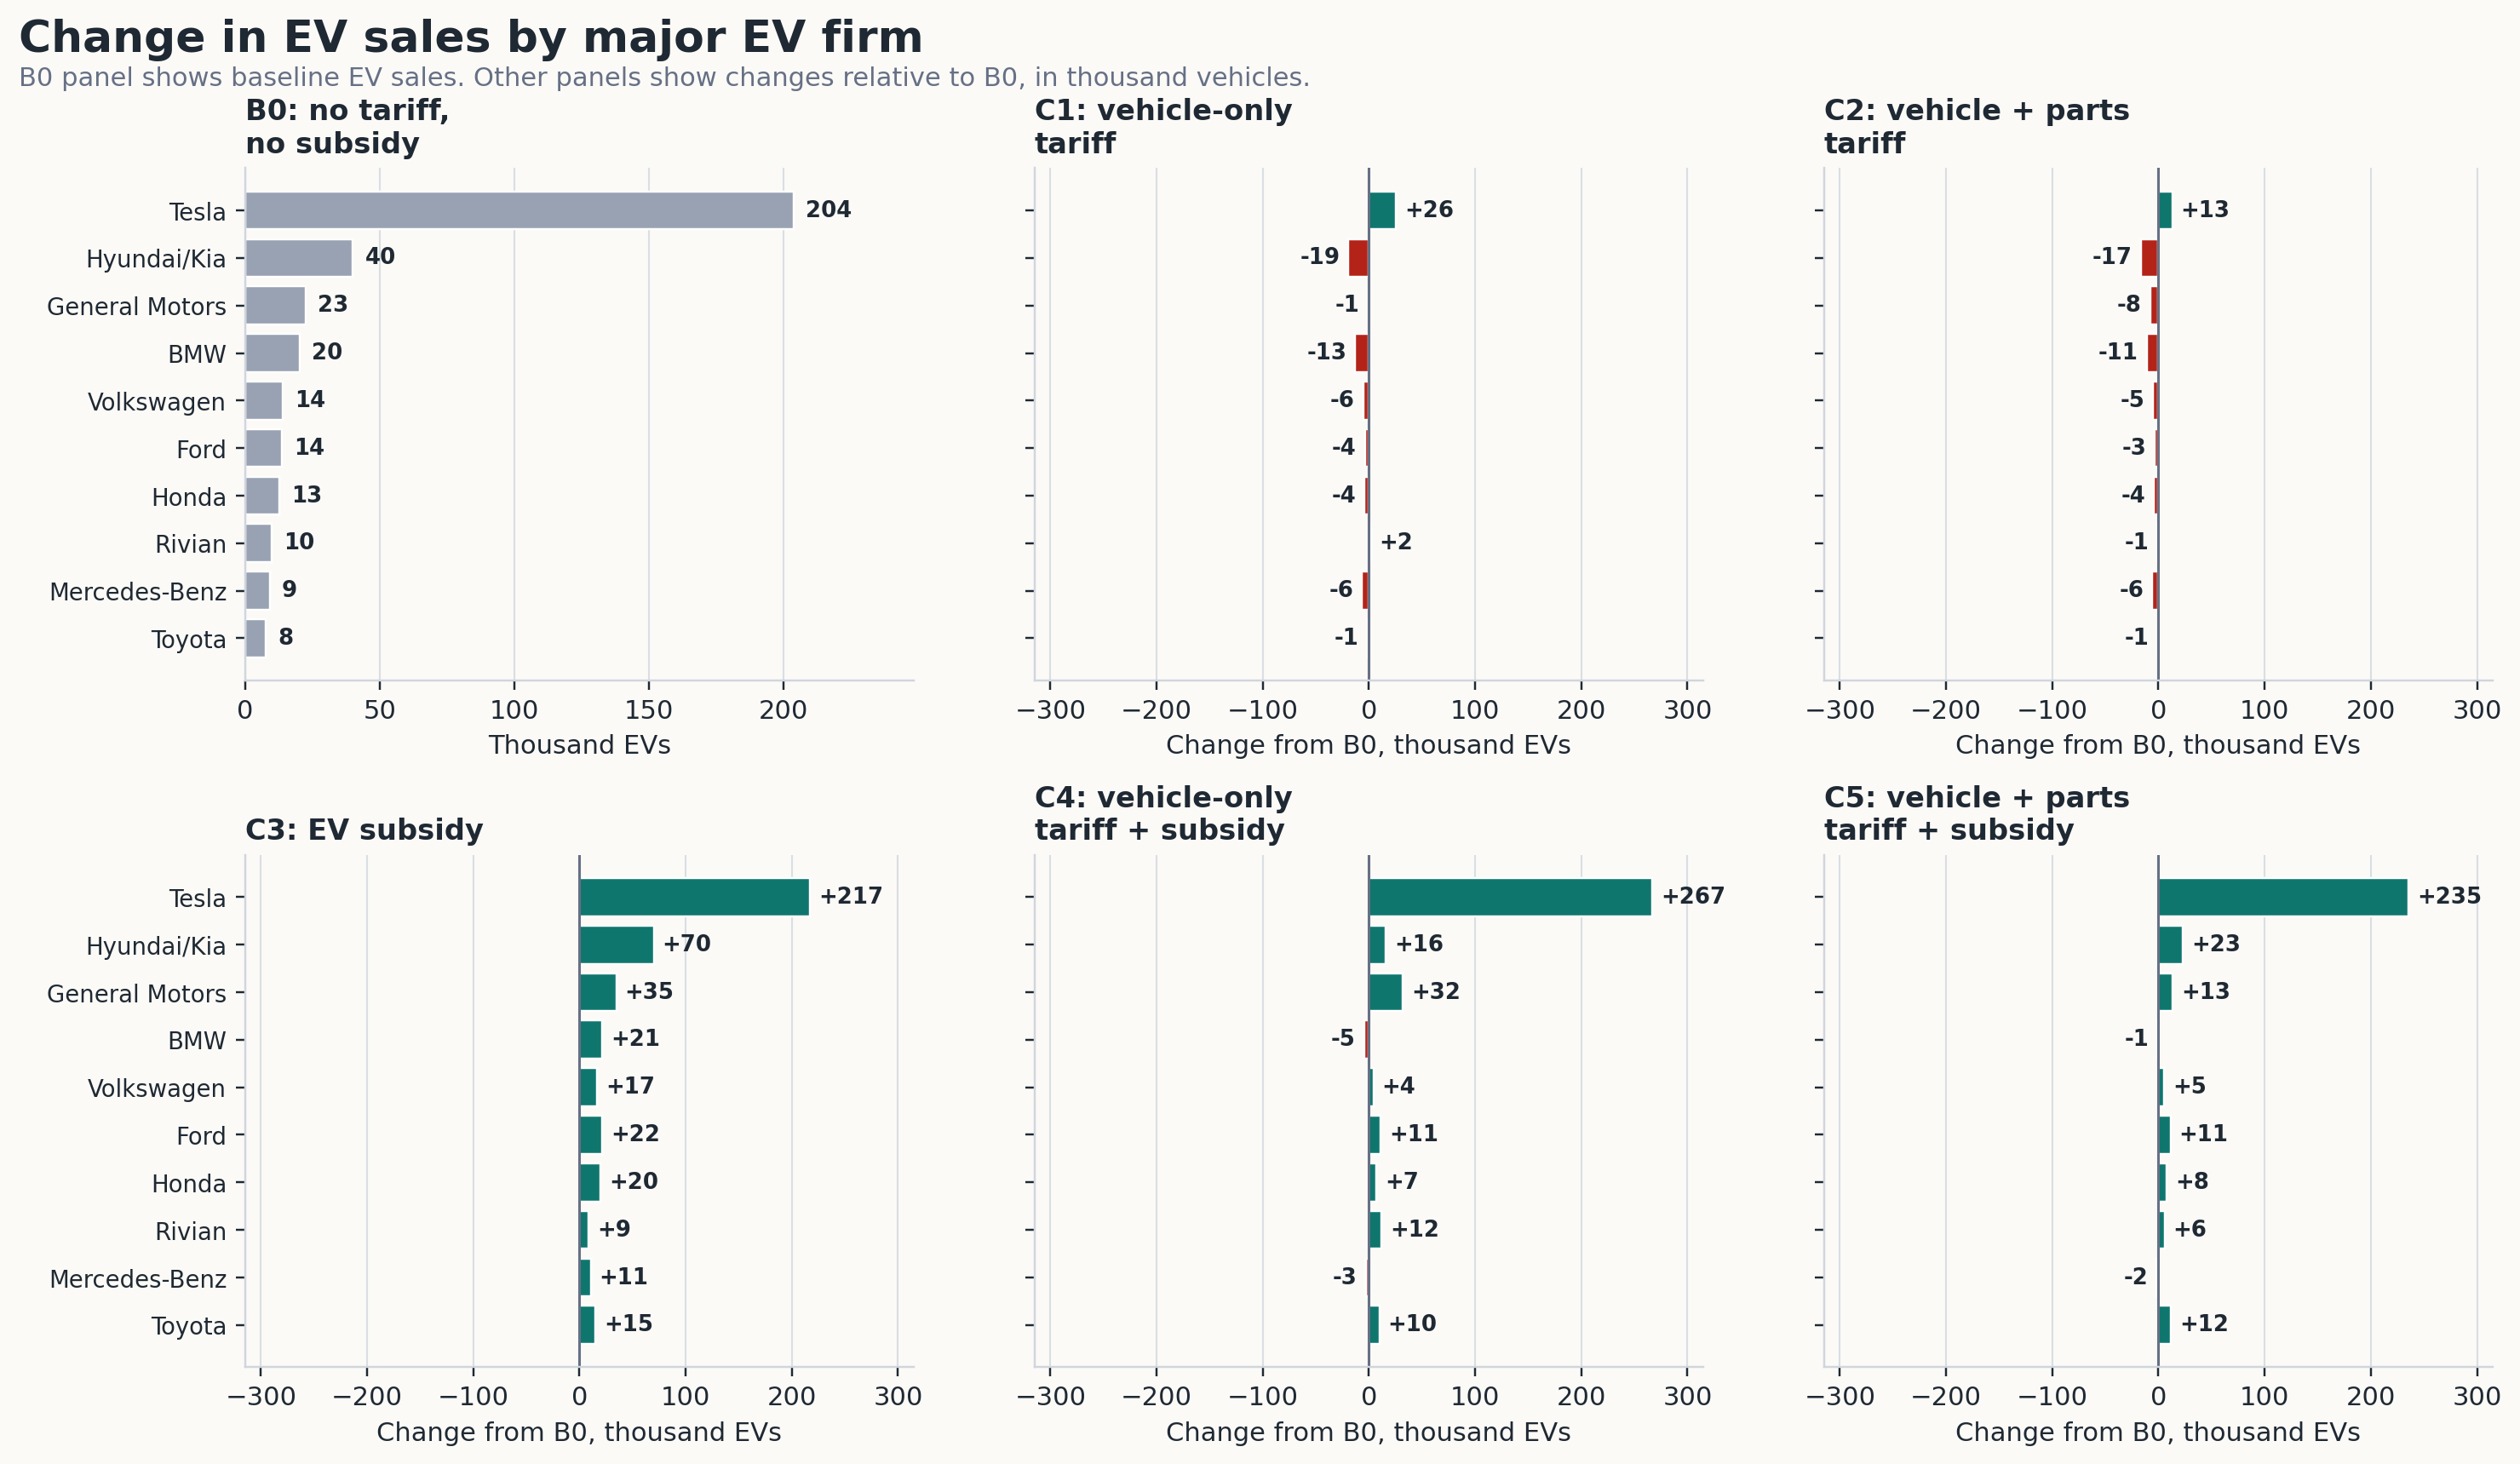

The file beside this chart, header and first rows:
scenario, scenario_label, owner_id, firm, ev_sales_thousands, ev_sales_change_thousands_vs_b0, baseline_ev_sales_thousands
B0, B0: no tariff, no subsidy, tesla, Tesla, 203.5, 0.0, 203.5
C1, C1: vehicle-only tariff, tesla, Tesla, 229.1, 25.57, 203.5
C2, C2: vehicle + parts tariff, tesla, Tesla, 216.4, 12.9, 203.5
C3, C3: EV subsidy, tesla, Tesla, 420.9, 217.4, 203.5
C4, C4: vehicle-only tariff + subsidy, tesla, Tesla, 470.5, 267, 203.5
C5, C5: vehicle + parts tariff + subsidy, tesla, Tesla, 438.9, 235.4, 203.5
B0, B0: no tariff, no subsidy, hyundai, Hyundai/Kia, 40.08, 0.0, 40.08
C1, C1: vehicle-only tariff, hyundai, Hyundai/Kia, 20.66, -19.42, 40.08
C2, C2: vehicle + parts tariff, hyundai, Hyundai/Kia, 23.42, -16.67, 40.08
C3, C3: EV subsidy, hyundai, Hyundai/Kia, 110.2, 70.14, 40.08
C4, C4: vehicle-only tariff + subsidy, hyundai, Hyundai/Kia, 56, 15.92, 40.08
C5, C5: vehicle + parts tariff + subsidy, hyundai, Hyundai/Kia, 63.26, 23.18, 40.08
B0, B0: no tariff, no subsidy, generalmotors, General Motors, 22.65, 0.0, 22.65
C1, C1: vehicle-only tariff, generalmotors, General Motors, 22.03, -0.6201, 22.65
C2, C2: vehicle + parts tariff, generalmotors, General Motors, 14.82, -7.83, 22.65
C3, C3: EV subsidy, generalmotors, General Motors, 57.38, 34.74, 22.65
C4, C4: vehicle-only tariff + subsidy, generalmotors, General Motors, 54.33, 31.69, 22.65
C5, C5: vehicle + parts tariff + subsidy, generalmotors, General Motors, 36.06, 13.42, 22.65
B0, B0: no tariff, no subsidy, bmw, BMW, 20.3, 0.0, 20.3
C1, C1: vehicle-only tariff, bmw, BMW, 7.236, -13.07, 20.3
C2, C2: vehicle + parts tariff, bmw, BMW, 9.3, -11, 20.3
C3, C3: EV subsidy, bmw, BMW, 41.63, 21.33, 20.3
C4, C4: vehicle-only tariff + subsidy, bmw, BMW, 15.64, -4.659, 20.3
C5, C5: vehicle + parts tariff + subsidy, bmw, BMW, 19.5, -0.8066, 20.3
B0, B0: no tariff, no subsidy, volkswagen, Volkswagen, 14.05, 0.0, 14.05
C1, C1: vehicle-only tariff, volkswagen, Volkswagen, 8.508, -5.546, 14.05
C2, C2: vehicle + parts tariff, volkswagen, Volkswagen, 8.958, -5.096, 14.05
C3, C3: EV subsidy, volkswagen, Volkswagen, 30.63, 16.57, 14.05
C4, C4: vehicle-only tariff + subsidy, volkswagen, Volkswagen, 18.28, 4.226, 14.05
C5, C5: vehicle + parts tariff + subsidy, volkswagen, Volkswagen, 19.31, 5.254, 14.05
B0, B0: no tariff, no subsidy, ford, Ford, 13.74, 0.0, 13.74
C1, C1: vehicle-only tariff, ford, Ford, 10.01, -3.722, 13.74
C2, C2: vehicle + parts tariff, ford, Ford, 10.31, -3.43, 13.74
C3, C3: EV subsidy, ford, Ford, 35.46, 21.72, 13.74
C4, C4: vehicle-only tariff + subsidy, ford, Ford, 24.62, 10.89, 13.74
C5, C5: vehicle + parts tariff + subsidy, ford, Ford, 25.19, 11.45, 13.74
B0, B0: no tariff, no subsidy, honda, Honda, 12.87, 0.0, 12.87
C1, C1: vehicle-only tariff, honda, Honda, 8.422, -4.447, 12.87
C2, C2: vehicle + parts tariff, honda, Honda, 8.784, -4.085, 12.87
C3, C3: EV subsidy, honda, Honda, 32.8, 19.93, 12.87
C4, C4: vehicle-only tariff + subsidy, honda, Honda, 19.76, 6.888, 12.87
C5, C5: vehicle + parts tariff + subsidy, honda, Honda, 20.75, 7.885, 12.87
B0, B0: no tariff, no subsidy, rivian, Rivian, 9.997, 0.0, 9.997
C1, C1: vehicle-only tariff, rivian, Rivian, 11.82, 1.823, 9.997
C2, C2: vehicle + parts tariff, rivian, Rivian, 8.737, -1.26, 9.997
C3, C3: EV subsidy, rivian, Rivian, 18.55, 8.557, 9.997
C4, C4: vehicle-only tariff + subsidy, rivian, Rivian, 21.7, 11.71, 9.997
C5, C5: vehicle + parts tariff + subsidy, rivian, Rivian, 15.88, 5.88, 9.997
B0, B0: no tariff, no subsidy, mercedesbenzgroup, Mercedes-Benz, 9.173, 0.0, 9.173
C1, C1: vehicle-only tariff, mercedesbenzgroup, Mercedes-Benz, 2.773, -6.4, 9.173
C2, C2: vehicle + parts tariff, mercedesbenzgroup, Mercedes-Benz, 3.28, -5.893, 9.173
C3, C3: EV subsidy, mercedesbenzgroup, Mercedes-Benz, 19.72, 10.54, 9.173
C4, C4: vehicle-only tariff + subsidy, mercedesbenzgroup, Mercedes-Benz, 6.033, -3.14, 9.173
C5, C5: vehicle + parts tariff + subsidy, mercedesbenzgroup, Mercedes-Benz, 7.178, -1.995, 9.173
B0, B0: no tariff, no subsidy, toyota, Toyota, 7.655, 0.0, 7.655
C1, C1: vehicle-only tariff, toyota, Toyota, 6.188, -1.467, 7.655
C2, C2: vehicle + parts tariff, toyota, Toyota, 6.889, -0.7653, 7.655
C3, C3: EV subsidy, toyota, Toyota, 22.62, 14.97, 7.655
C4, C4: vehicle-only tariff + subsidy, toyota, Toyota, 17.64, 9.989, 7.655
C5, C5: vehicle + parts tariff + subsidy, toyota, Toyota, 19.67, 12.02, 7.655
